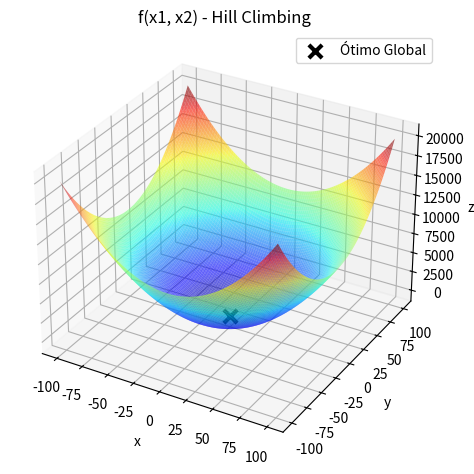

Write the Python code that produced this figure.
import numpy as np
import matplotlib.pyplot as plt
from mpl_toolkits.mplot3d import Axes3D

def candidato(x, epsilon):
    return x + np.random.uniform(low=-epsilon, high=epsilon)

def restricao_caixa(x, limite_inferior, limite_superior):
    return np.maximum(limite_inferior, np.minimum(x, limite_superior))

def funcao_objetivo(x1, x2):
    return x1**2 + x2**2

def hill_climbing(limite_inferior, limite_superior, epsilon, maxit):
    x1_best = np.random.uniform(low=limite_inferior, high=limite_superior)
    x2_best = np.random.uniform(low=limite_inferior, high=limite_superior)
    fbest = funcao_objetivo(x1_best, x2_best)

    for _ in range(maxit):
        x1_candidate = restricao_caixa(candidato(x1_best, epsilon), limite_inferior, limite_superior)
        x2_candidate = restricao_caixa(candidato(x2_best, epsilon), limite_inferior, limite_superior)
        f_candidate = funcao_objetivo(x1_candidate, x2_candidate)

        if f_candidate < fbest:
            x1_best, x2_best = x1_candidate, x2_candidate
            fbest = f_candidate

    return x1_best, x2_best, fbest

# Substitua os valores apropriados
limite_inferior = -100
limite_superior = 100
epsilon = 0.1
maxit = 1000
rodadas = 100

# Executa o algoritmo Hill Climbing em 100 rodadas
resultados_otimos_globais = []

for _ in range(rodadas):
    resultado_otimo_global = hill_climbing(limite_inferior, limite_superior, epsilon, maxit)
    #print(resultado_otimo_global)
    resultados_otimos_globais.append(resultado_otimo_global)

# Encontra o resultado ótimo global entre todas as rodadas
resultado_otimo_global = min(resultados_otimos_globais, key=lambda x: x[2])
print(resultado_otimo_global)

# Criação do gráfico
x1 = np.linspace(-100, 100, 1000)
X1, X2 = np.meshgrid(x1, x1)
Y = funcao_objetivo(X1, X2)

fig = plt.figure()
ax = fig.add_subplot(projection='3d')
ax.plot_surface(X1, X2, Y, rstride=10, cstride=10, alpha=0.6, cmap='jet')

#for resultado_otimo in resultados_otimos_globais:
#    ax.scatter(resultado_otimo[0], resultado_otimo[1], resultado_otimo[2], marker='x', s=90, linewidth=3, color='green')

# Destaca o resultado ótimo global com uma cor diferente
ax.scatter(resultado_otimo_global[0], resultado_otimo_global[1], resultado_otimo_global[2], marker='x', s=90, linewidth=3, color='black', label='Ótimo Global')

ax.set_xlabel('x')
ax.set_ylabel('y')
ax.set_zlabel('z')
ax.set_title('f(x1, x2) - Hill Climbing')
ax.legend()

plt.tight_layout()
plt.show()
